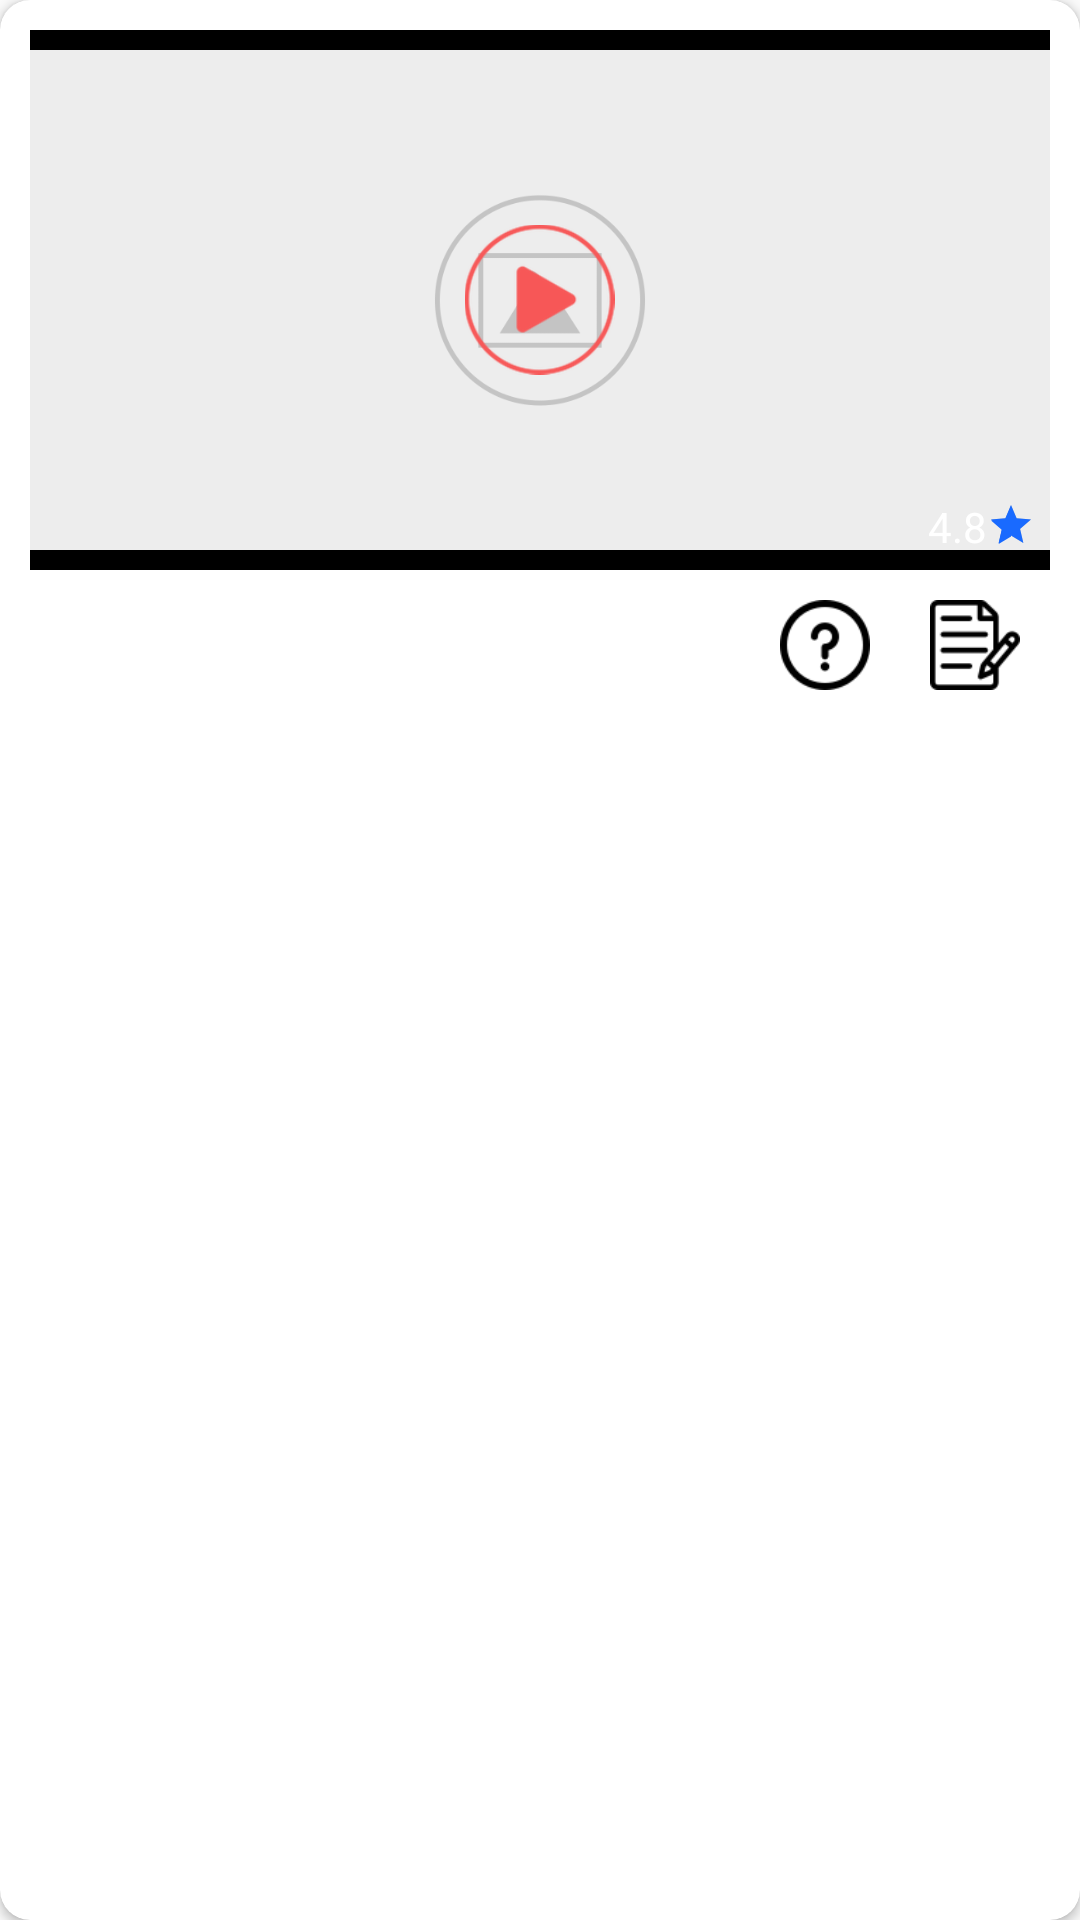

Produce the Android XML layout that renders to this screen, including the resource entries it uses.
<!-- AndroidManifest.xml: application theme AppTheme -->
<!-- res/layout/course_list_item1.xml -->
<?xml version="1.0" encoding="utf-8"?>

<androidx.cardview.widget.CardView xmlns:android="http://schemas.android.com/apk/res/android"
    xmlns:app="http://schemas.android.com/apk/res-auto"
    xmlns:tools="http://schemas.android.com/tools"
    android:layout_width="match_parent"
    android:layout_height="wrap_content"
    android:layout_margin="5dp"
    android:foreground="@drawable/ripple"
    app:cardCornerRadius="10dp"
    app:cardElevation="2dp">

    <RelativeLayout
        android:layout_width="match_parent"
        android:layout_height="255dp"
        android:orientation="vertical">

        <LinearLayout
            android:layout_width="match_parent"
            android:layout_height="wrap_content"
            android:layout_margin="@dimen/dimen_8dp"
            android:orientation="vertical"
            android:padding="@dimen/dimen_2dp">

            <RelativeLayout
                android:layout_width="match_parent"
                android:layout_height="@dimen/dimen_180dp"
                android:background="@color/black">

                <ImageView
                    android:id="@+id/image"
                    android:layout_width="match_parent"
                    android:layout_height="@dimen/dimen_180dp"
                    android:src="@drawable/img_default" />

                <ImageView
                    android:id="@+id/ivPlay"
                    android:layout_width="@dimen/dimen_50dp"
                    android:layout_height="@dimen/dimen_50dp"
                    android:layout_centerInParent="true"
                    android:src="@drawable/ic_play" />

                <RelativeLayout
                    android:layout_width="match_parent"
                    android:layout_height="wrap_content"
                    android:layout_alignParentBottom="true"
                    android:background="@color/black_transparent"
                    android:orientation="horizontal"
                    android:padding="@dimen/dimen_5dp">

                    <RatingBar
                        android:id="@+id/ratingBar"
                        style="@style/Widget.AppCompat.RatingBar.Small"
                        android:layout_width="wrap_content"
                        android:layout_height="wrap_content"
                        android:layout_alignParentRight="true"
                        android:layout_marginTop="@dimen/dimen_1dp"
                        android:max="1"
                        android:numStars="1"
                        android:rating="1.5"
                        android:transformPivotX="0dp"
                        android:transformPivotY="0dp" />

                    <TextView
                        android:id="@+id/tvRating"
                        android:layout_width="wrap_content"
                        android:layout_height="wrap_content"
                        android:layout_marginLeft="@dimen/dimen_5dp"
                        android:layout_toLeftOf="@+id/ratingBar"
                        android:text="4.8"
                        android:textColor="@color/white"
                        android:textSize="@dimen/sub_heading" />

                    <TextView
                        android:id="@+id/txt_title"
                        android:layout_width="wrap_content"
                        android:layout_height="wrap_content"
                        android:maxLines="2"
                        android:textColor="@color/white"
                        android:textSize="@dimen/sub_heading"
                        tools:text="Introduction &amp; Cell Membrane" />

                </RelativeLayout>

            </RelativeLayout>

            <LinearLayout
                android:layout_width="match_parent"
                android:layout_height="wrap_content">

                <TextView
                    android:id="@+id/txt_des"
                    android:layout_width="0dp"
                    android:layout_height="wrap_content"
                    android:layout_weight="1"
                    android:layout_marginLeft="@dimen/dimen_5dp"
                    android:layout_marginTop="@dimen/dimen_10dp"
                    android:layout_marginRight="@dimen/dimen_5dp"
                    android:layout_marginBottom="@dimen/dimen_10dp"
                    android:textColor="@color/title_text_color"
                    android:textSize="@dimen/sub_heading"
                    android:maxLines="2"
                    android:ellipsize="end"
                    tools:text="Dr Ashis jdsgjggsdj gsdgjgsgdsgjsd hjgsjhgdjsg fsdu yjgsdh skhfksdf sfkhsdfj sfdfskdhhdfjk fkdjskjs ksfjd fsdjkfdhskfjdsfdshkj" />

                <LinearLayout
                    android:layout_width="wrap_content"
                    android:layout_height="wrap_content"
                    android:layout_gravity="right"
                    android:layout_marginTop="@dimen/dimen_3dp">

                    <ImageView
                        android:id="@+id/ivQuestionBank"
                        android:layout_width="@dimen/dimen_50dp"
                        android:layout_height="@dimen/dimen_50dp"
                        android:background="@color/transparent"
                        android:padding="@dimen/dimen_10dp"
                        android:src="@drawable/quest" />

                    <ImageView
                        android:id="@+id/ivNotes"
                        android:layout_width="@dimen/dimen_50dp"
                        android:layout_height="@dimen/dimen_50dp"
                        android:background="@color/transparent"
                        android:padding="@dimen/dimen_10dp"
                        android:src="@drawable/notes" />

                </LinearLayout>

            </LinearLayout>

        </LinearLayout>
        <RelativeLayout
            android:id="@+id/lock"
            android:layout_width="match_parent"
            android:layout_height="match_parent"
            android:visibility="gone"
            android:clickable="true"
            android:background="#50000000">
            <ImageView
                android:layout_width="100dp"
                android:layout_height="100dp"
                android:layout_centerInParent="true"
                android:src="@drawable/lock">

            </ImageView>
        </RelativeLayout>
    </RelativeLayout>
</androidx.cardview.widget.CardView>
<!-- resources referenced by this layout -->
<resources>
  <color name="black">#000000</color>
  <dimen name="dimen_10dp">10dp</dimen>
  <dimen name="dimen_180dp">180dp</dimen>
  <dimen name="dimen_1dp">1dp</dimen>
  <dimen name="dimen_2dp">2dp</dimen>
  <dimen name="dimen_3dp">3dp</dimen>
  <dimen name="dimen_50dp">50dp</dimen>
  <dimen name="dimen_5dp">5dp</dimen>
  <dimen name="dimen_8dp">8dp</dimen>
  <dimen name="sub_heading">14sp</dimen>
  <!-- drawable ic_play: png bitmap (drawable, 4484 bytes) -->
  <!-- drawable img_default: png bitmap (drawable, 12012 bytes) -->
  <!-- drawable lock: png bitmap (drawable, 1818 bytes) -->
  <!-- drawable notes: png bitmap (drawable, 1393 bytes) -->
  <!-- drawable quest: png bitmap (drawable, 1632 bytes) -->
  <!-- drawable ripple (drawable) -->
  <?xml version="1.0" encoding="utf-8"?>
  
  <ripple xmlns:android="http://schemas.android.com/apk/res/android"
          android:color="@color/tran_grey"/>
  <style name="AppTheme" parent="Theme.AppCompat.Light.NoActionBar">
          
          <item name="colorPrimary">@color/colorPrimary</item>
          <item name="colorPrimaryDark">@color/colorPrimaryDark</item>
          <item name="colorAccent">@color/colorAccent</item>
      </style>
  <color name="tran_grey">#1A000000</color>
  <color name="colorPrimary">#196AFF</color>
  <color name="colorPrimaryDark">#196AFF</color>
  <color name="colorAccent">#196AFF</color>
  <!-- not gathered from this repository: default colours our renderer supplied (Android Studio template values) -->
  <color name="white">#FFFFFFFF</color>
</resources>
